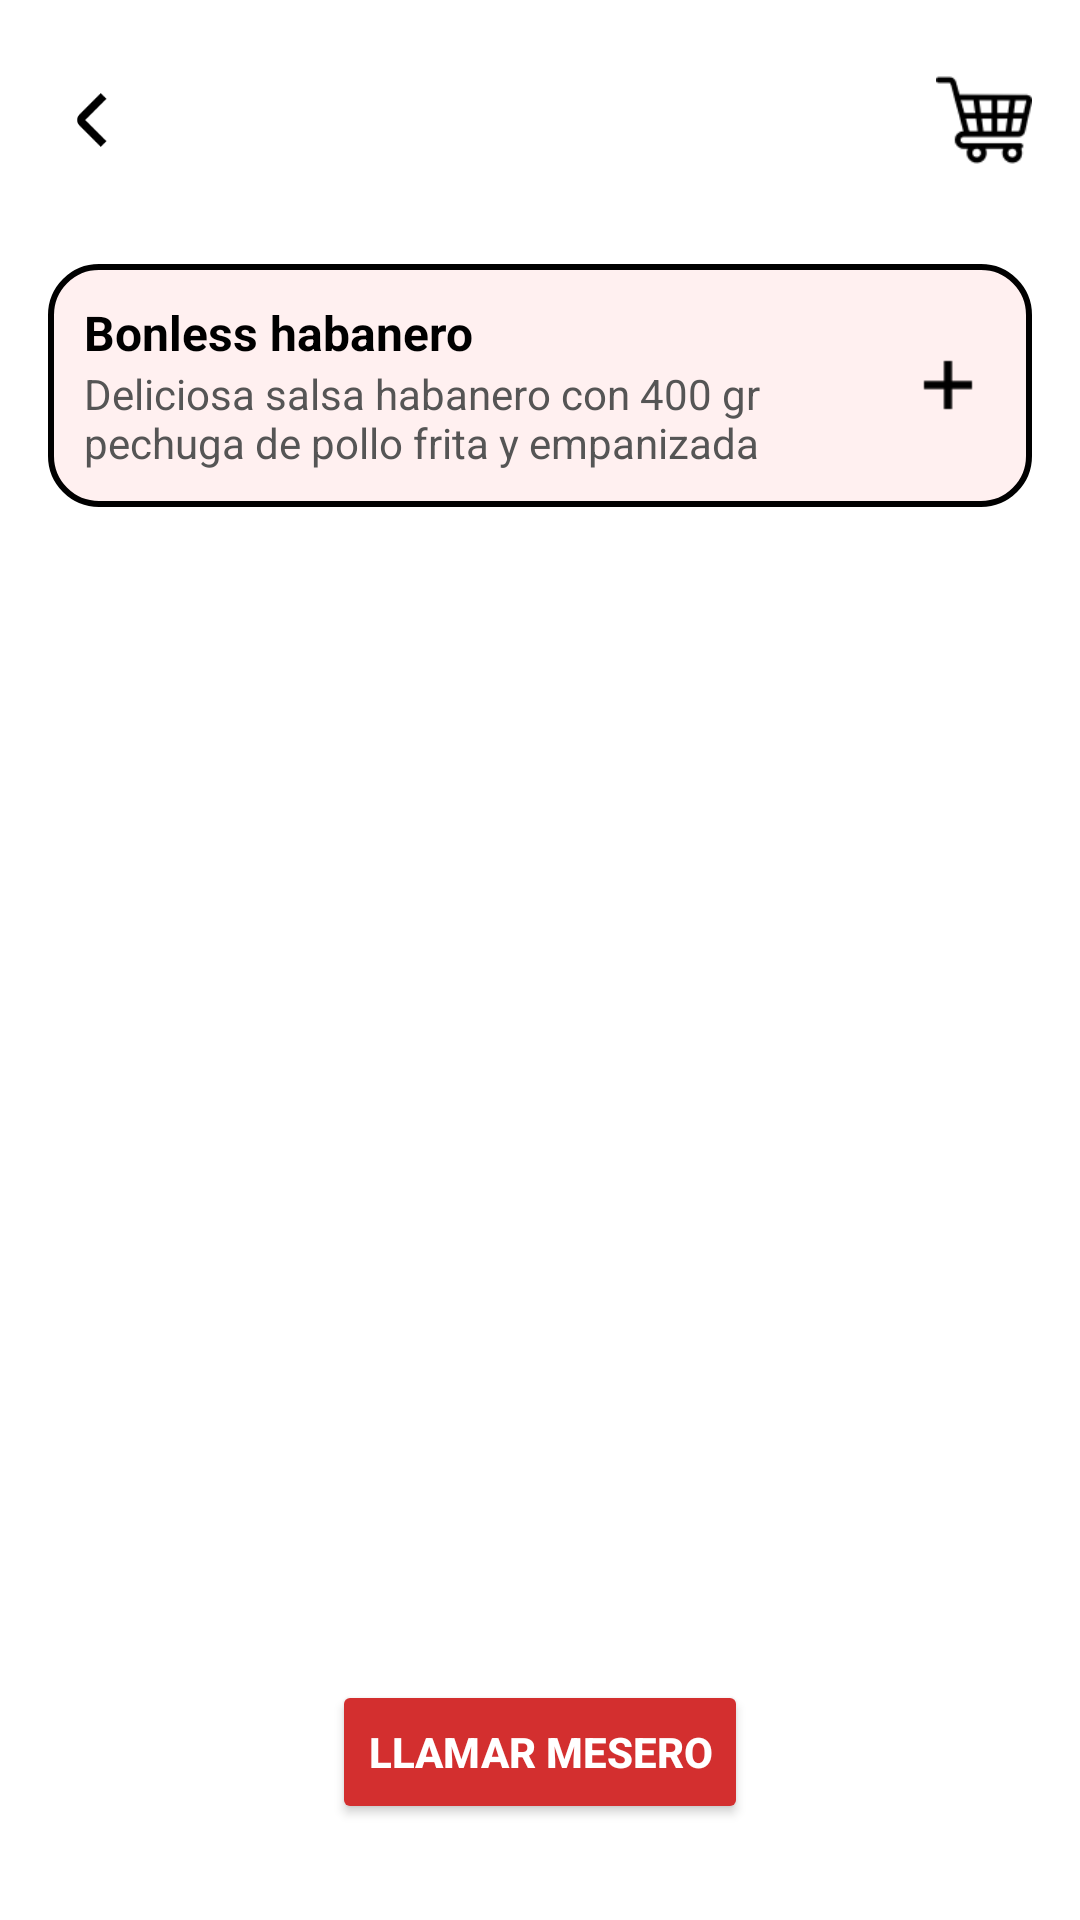

Write the Android layout XML for this screen, with the resource values it uses.
<!-- AndroidManifest.xml: application theme Theme.Lumrest -->
<!-- res/layout/activity_menu.xml -->
<?xml version="1.0" encoding="utf-8"?>
<RelativeLayout xmlns:android="http://schemas.android.com/apk/res/android"
    android:layout_width="match_parent"
    android:layout_height="match_parent"
    android:padding="16dp"
    android:background="@android:color/white">

    
    <ImageView
        android:id="@+id/ivBack"
        android:layout_width="32dp"
        android:layout_height="32dp"
        android:src="@drawable/ic_back"
        android:layout_alignParentStart="true"
        android:layout_marginTop="8dp"
        android:contentDescription="Volver" />

    
    <ImageView
        android:id="@+id/ivCarrito"
        android:layout_width="32dp"
        android:layout_height="32dp"
        android:src="@drawable/ic_cart"
        android:layout_alignParentEnd="true"
        android:layout_marginTop="8dp"
        android:contentDescription="Carrito" />

    
    <LinearLayout
        android:id="@+id/layoutPlatillos"
        android:layout_width="match_parent"
        android:layout_height="wrap_content"
        android:orientation="vertical"
        android:layout_below="@id/ivBack"
        android:layout_marginTop="32dp">

        
        <LinearLayout
            android:layout_width="match_parent"
            android:layout_height="wrap_content"
            android:background="@drawable/rounded_border"
            android:orientation="horizontal"
            android:gravity="center_vertical"
            android:padding="12dp"
            android:layout_marginBottom="16dp">

            <LinearLayout
                android:layout_width="0dp"
                android:layout_height="wrap_content"
                android:layout_weight="1"
                android:orientation="vertical">

                <TextView
                    android:layout_width="wrap_content"
                    android:layout_height="wrap_content"
                    android:text="Bonless habanero"
                    android:textStyle="bold"
                    android:textSize="16sp"
                    android:textColor="#000000" />

                <TextView
                    android:layout_width="wrap_content"
                    android:layout_height="wrap_content"
                    android:text="Deliciosa salsa habanero con 400 gr pechuga de pollo frita y empanizada"
                    android:textSize="14sp"
                    android:textColor="#555555" />
            </LinearLayout>

            <ImageView
                android:layout_width="32dp"
                android:layout_height="32dp"
                android:src="@drawable/ic_add"
                android:contentDescription="Agregar" />
        </LinearLayout>

        
        
    </LinearLayout>

    
    <Button
        android:id="@+id/btnLlamarMesero"
        android:layout_width="wrap_content"
        android:layout_height="wrap_content"
        android:text="Llamar Mesero"
        android:textColor="#FFFFFF"
        android:textStyle="bold"
        android:backgroundTint="#D32F2F"
        android:layout_alignParentBottom="true"
        android:layout_centerHorizontal="true"
        android:layout_marginBottom="16dp" />
</RelativeLayout>
<!-- resources referenced by this layout -->
<resources>
  <!-- drawable ic_add: png bitmap (drawable, 512 bytes) -->
  <!-- drawable ic_back: png bitmap (drawable, 726 bytes) -->
  <!-- drawable ic_cart: png bitmap (drawable, 1587 bytes) -->
  <!-- drawable rounded_border (drawable) -->
  <shape xmlns:android="http://schemas.android.com/apk/res/android"
          android:shape="rectangle">
          <solid android:color="#FFF0F0"/>
          <corners android:radius="16dp"/>
          <stroke android:width="2dp" android:color="#000000"/>
      </shape>
  <style name="Theme.Lumrest" parent="Theme.MaterialComponents.DayNight.NoActionBar">
          
          <item name="colorPrimary">@color/purple_500</item>
          <item name="colorPrimaryVariant">@color/purple_700</item>
          <item name="colorOnPrimary">@color/white</item>
          
          <item name="colorSecondary">@color/teal_200</item>
          <item name="colorSecondaryVariant">@color/teal_700</item>
          <item name="colorOnSecondary">@color/black</item>
          
          <item name="android:statusBarColor">?attr/colorPrimaryVariant</item>
          
      </style>
  <!-- not gathered from this repository: default colours our renderer supplied (Android Studio template values) -->
  <color name="purple_500">#FF6200EE</color>
  <color name="purple_700">#FF3700B3</color>
  <color name="teal_200">#FF03DAC5</color>
  <color name="teal_700">#FF018786</color>
  <color name="black">#FF000000</color>
  <color name="white">#FFFFFFFF</color>
</resources>
